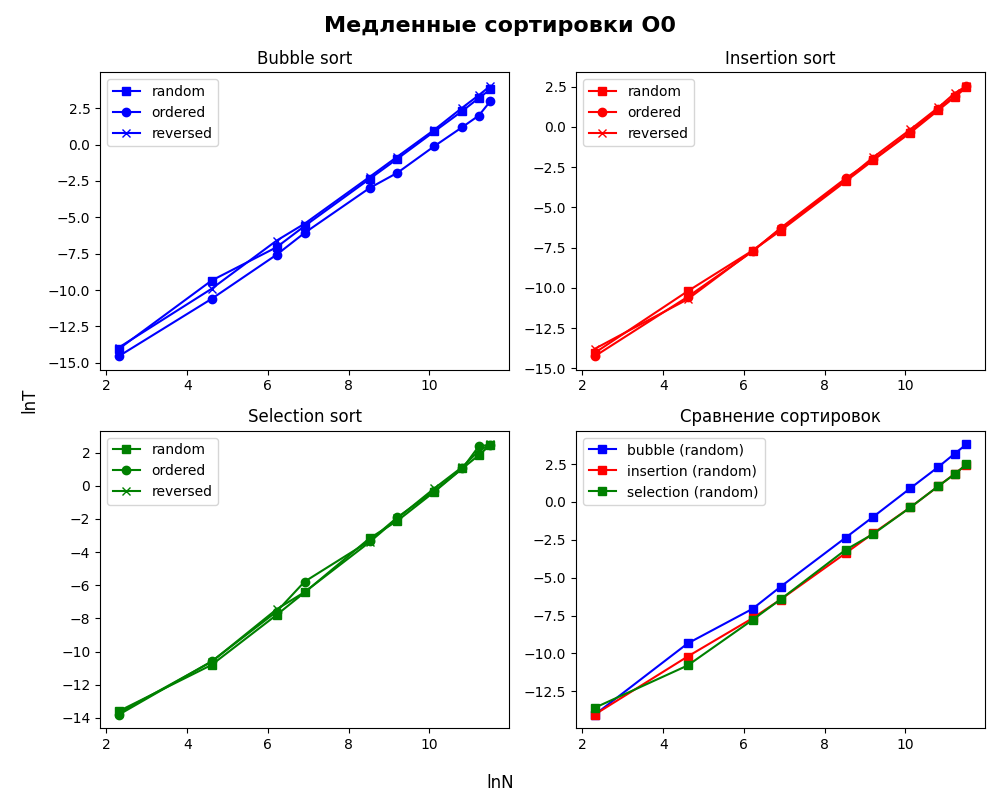

The file beside this chart, header and first rows:
Type of array, Number, Time of bubble_sort, Time of insertion_sort, Time of selection_sort
0, 10, 9.1e-07, 8.5e-07, 8.4e-07
0, 100, 4.314e-05, 2.214e-05, 1.975e-05
0, 500, 0.001007, 0.00042, 0.0004232
0, 1000, 0.003347, 0.001857, 0.001486
0, 5000, 0.09131, 0.03398, 0.03312
0, 10000, 0.3339, 0.1263, 0.1306
0, 25000, 2.091, 0.8144, 0.7446
0, 50000, 8.67, 2.842, 2.778
0, 75000, 19.83, 6.527, 6.331
0, 100000, 36.16, 11.4, 13.57
1, 10, 5.7e-07, 5.1e-07, 7.5e-07
1, 100, 1.808e-05, 1.686e-05, 1.886e-05
1, 500, 0.0004349, 0.000443, 0.0006163
1, 1000, 0.002158, 0.004341, 0.001714
1, 5000, 0.04102, 0.03691, 0.0352
1, 10000, 0.1559, 0.1412, 0.1418
1, 25000, 0.977, 0.8453, 0.8794
1, 50000, 3.795, 3.187, 2.812
1, 75000, 7.135, 6.462, 6.542
1, 100000, 13.3, 11.54, 11.2
2, 10, 7.4e-07, 5.4e-07, 5e-07
2, 100, 3.427e-05, 1.732e-05, 1.932e-05
2, 500, 0.0009124, 0.0003494, 0.0003695
2, 1000, 0.004119, 0.002045, 0.001889
2, 5000, 0.1116, 0.03613, 0.03544
2, 10000, 0.4557, 0.132, 0.1222
2, 25000, 2.793, 0.713, 0.7681
2, 50000, 11.25, 3.034, 3.036
2, 75000, 25.48, 6.788, 6.719
2, 100000, 47.73, 12.2, 12.04
